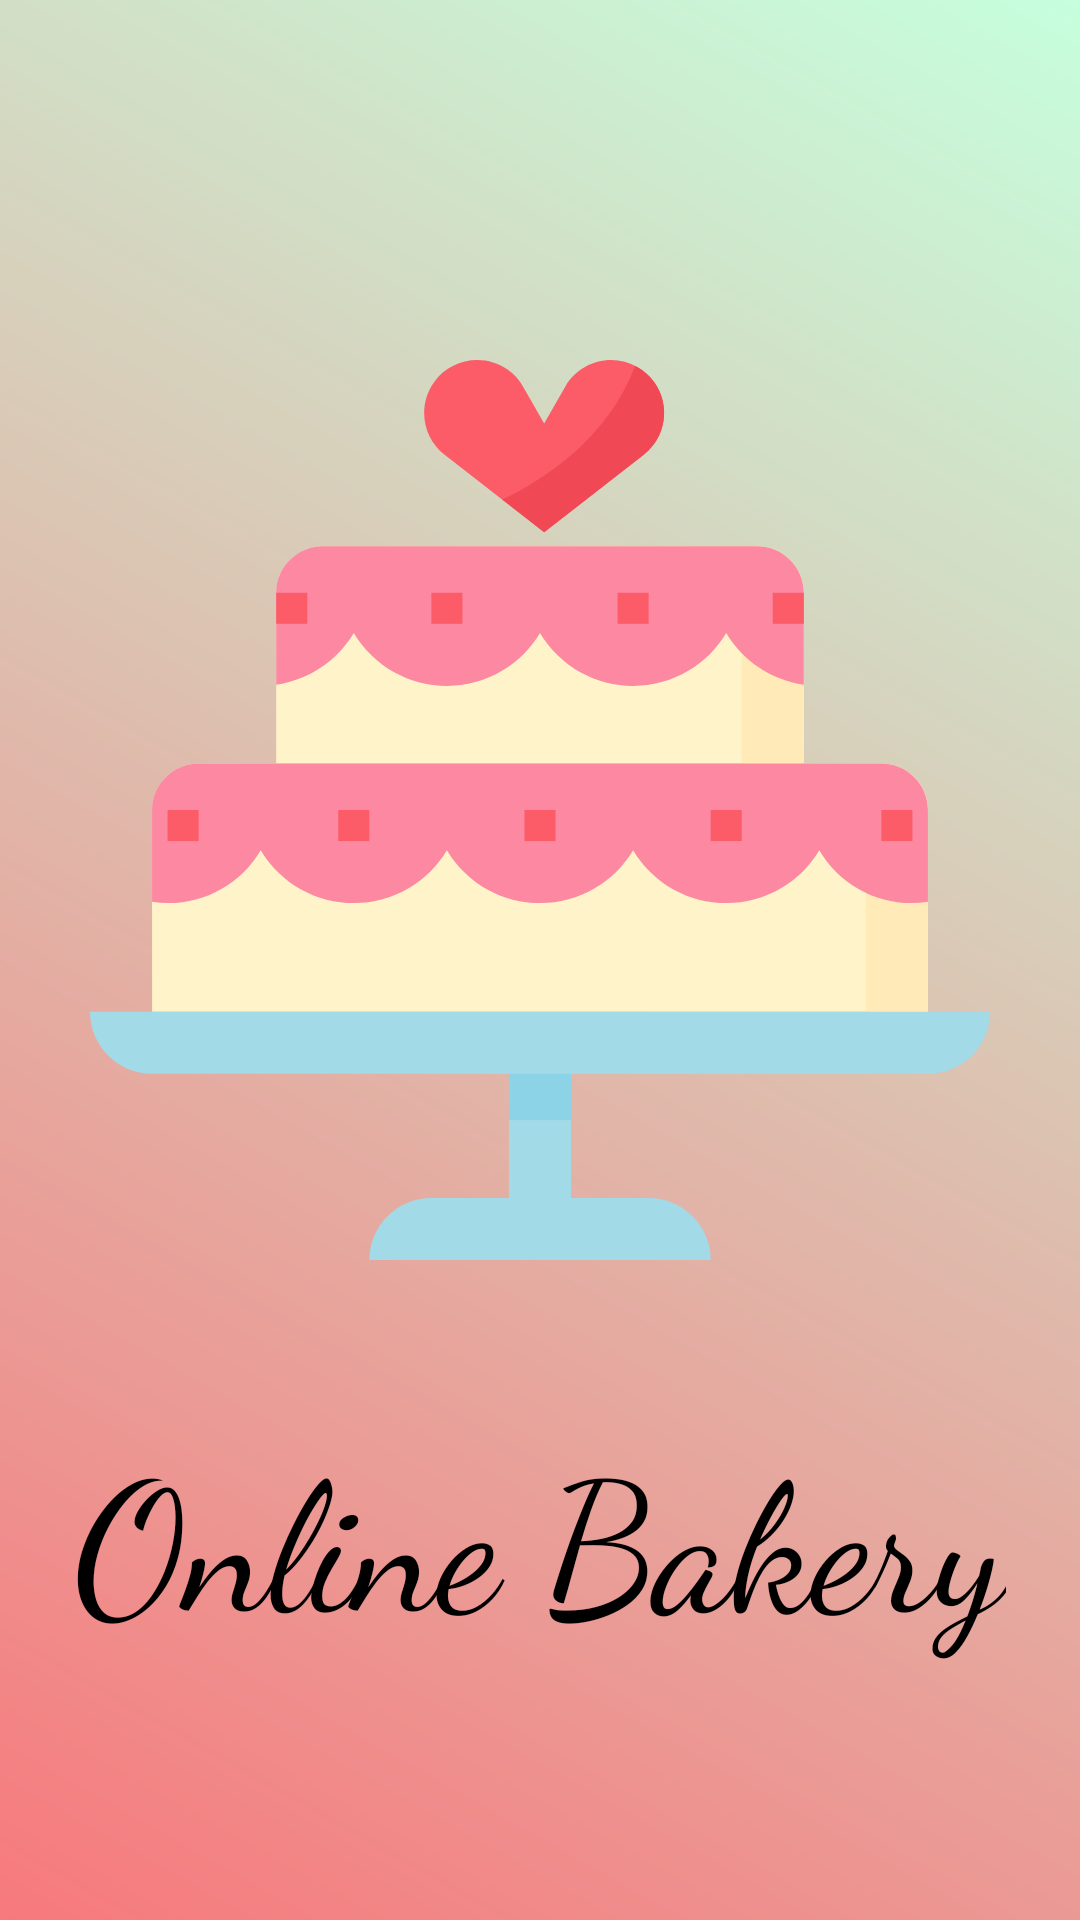

Here is an Android app screen rendered from its layout file. Give the layout XML and the strings, colors and styles it references.
<!-- AndroidManifest.xml: application theme AppTheme -->
<!-- res/layout/activity_splash.xml -->
<?xml version="1.0" encoding="utf-8"?>
<LinearLayout xmlns:android="http://schemas.android.com/apk/res/android"
    xmlns:tools="http://schemas.android.com/tools"
    android:layout_width="match_parent"
    android:layout_height="match_parent"
    android:orientation="vertical"
    android:background="@drawable/background_gradient"
    tools:context=".SplashActivity">

    <ImageView
        android:id="@+id/splash_image"
        android:layout_width="300dp"
        android:layout_height="300dp"
        android:layout_marginTop="120dp"
        android:layout_gravity="center"
        android:src="@drawable/ic_wedding_cake" />

    <TextView
        android:id="@+id/splash_text"
        android:layout_width="wrap_content"
        android:layout_height="wrap_content"
        android:text="@string/app_name"
        android:textAppearance="@style/SplashText"
        android:layout_marginTop="50dp"
        android:layout_gravity="center"/>

</LinearLayout>
<!-- resources referenced by this layout -->
<resources>
  <!-- drawable background_gradient (drawable) -->
  <shape xmlns:android="http://schemas.android.com/apk/res/android">
  
      <gradient
          android:startColor="#f7797d"
          android:endColor="#C6FFDD"
          android:angle="45"/>
  
  </shape>
  <!-- drawable ic_wedding_cake: vector/xml drawable (drawable, 3973 chars, omitted) -->
  <string name="app_name">Online Bakery</string>
  <style name="SplashText" parent="TextAppearance.AppCompat">
          <item name="android:textSize">60sp</item>
          <item name="android:textColor">@color/colorBlack</item>
          <item name="android:fontFamily">cursive</item>
      </style>
  <style name="AppTheme" parent="Theme.AppCompat.Light.NoActionBar">
          
          <item name="colorPrimary">@color/colorPrimary</item>
          <item name="colorPrimaryDark">@color/colorPrimaryDark</item>
          <item name="colorAccent">@color/colorAccent</item>
      </style>
  <color name="colorBlack">#000000</color>
  <color name="colorPrimary">#00162b</color>
  <color name="colorPrimaryDark">#0e0f0f</color>
  <color name="colorAccent">#87cefa</color>
</resources>
